Run: headless pygame with SDL's dummy video driver; simulated clock (each Clock.tick advances the game by its frame time, no real sleeping); random seed 0; keys injected as events and as key.get_pressed() state; no mouse input.
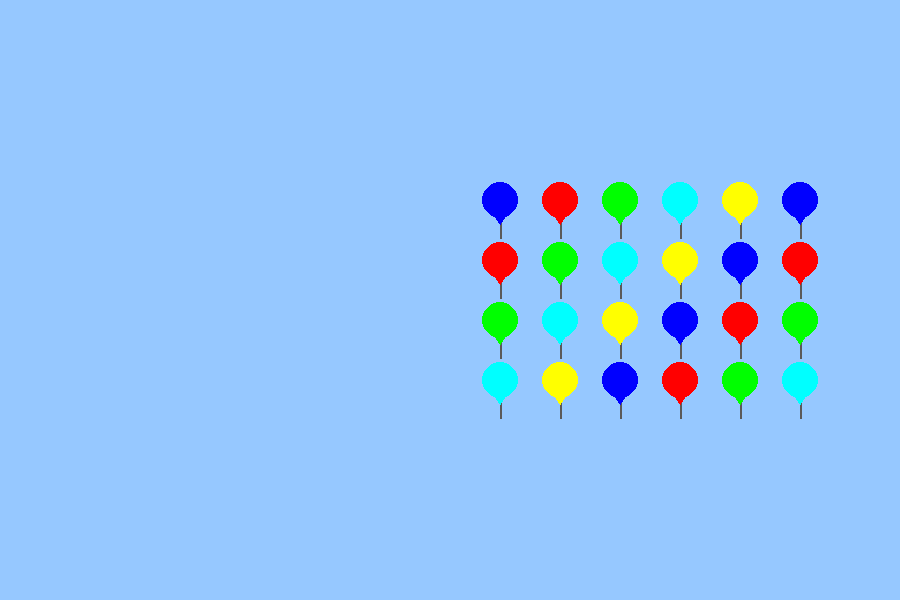
Frame 1 of 4 · flips 1–60 · no input
Frame 2 of 4 · flips 61–180 · tapped SPACE, RETURN · held RIGHT (→), D · screen unchanged from frame 1, image omitted
Frame 3 of 4 · flips 181–300 · held DOWN (↓), S · screen unchanged from frame 2, image omitted
Frame 4 of 4 · flips 301–420 · held LEFT (←), A, UP (↑), W · screen unchanged from frame 3, image omitted

The pygame program that drew these frames:

import pygame as tm
import random
W = 900
H = 600

tm.init() # we have initialized game engine
tm.display.set_caption("Its Temujin's Baloon ")
screen=tm.display.set_mode((W,H))

SKY = (150,200,255)
BLOON_COLORS = [
    (0,0,255),# blue
    (255,0,0),#red
    (0,255,0),#green
    (0,255,255),# sky type
    (255,255,0), # yellow
    
]
def draw_baloon(surf,x,y,r,col):
    tm.draw.circle(surf,col,(x,y),r)
    tm.draw.line(surf,(90,90,90),(x,y+r),(x,y+r+20),2) # line so we wrote starting and endino
    tm.draw.polygon(surf,col,[(x-6, y+r-3), (x+6, y+r-3), (x, y+r+6)]) # polygon or triangle kind of hting so 3 point


arc_pts= []
start_x = 500
start_y = 200
gap_x = 60
gap_y = 60
for row in range(4):
    for col in range(6):
        x = start_x + col *gap_x
        y = start_y + row * gap_y
        arc_pts.append((x,y))



running = True
while True:
    for e in tm.event.get():
        if e.type == tm.QUIT:
            running = False



    screen.fill(SKY)
    for i,(x,y) in enumerate(arc_pts):
        draw_baloon(screen,x,y,18,BLOON_COLORS[i%len(BLOON_COLORS)])

    tm.display.flip()


tm.quit()
